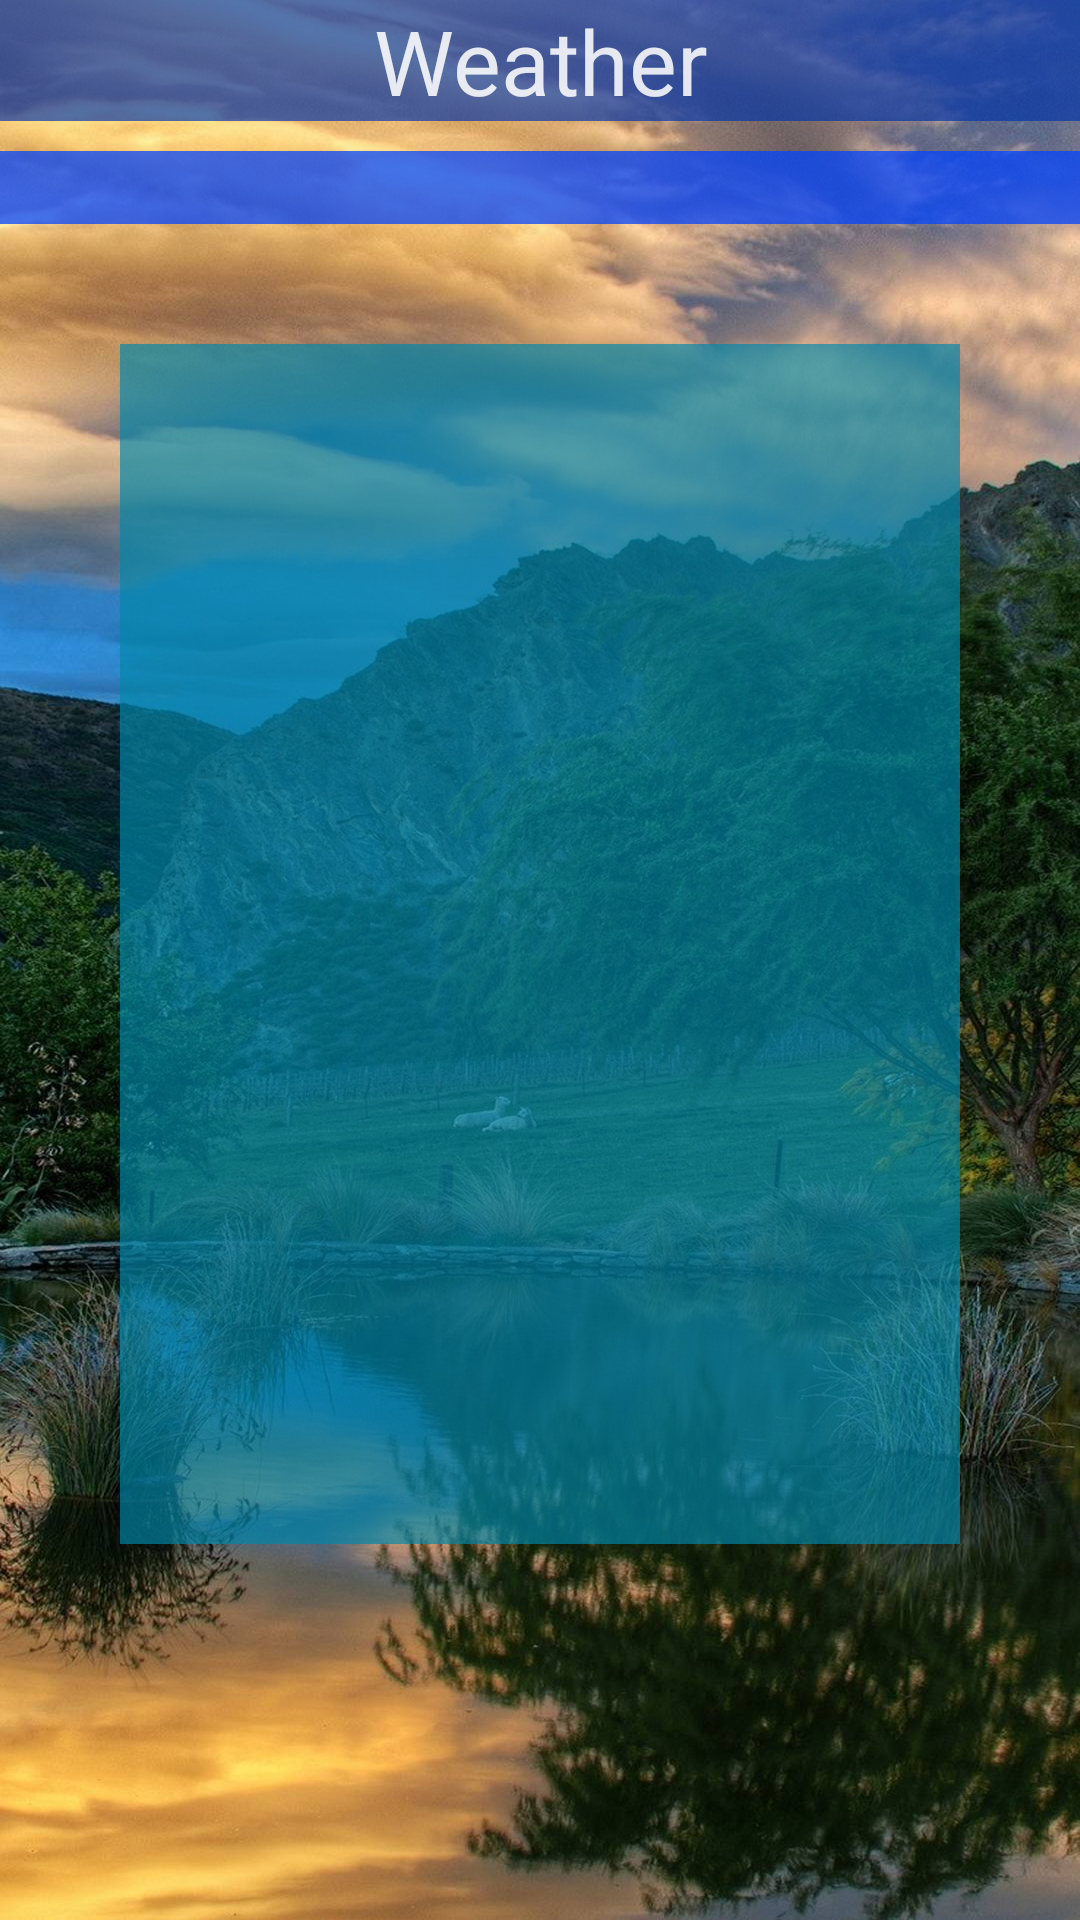

Produce the Android XML layout that renders to this screen, including the resource entries it uses.
<!-- AndroidManifest.xml: application theme Theme.LifestyleApp -->
<!-- res/layout/fragment_weather_display.xml -->
<?xml version="1.0" encoding="utf-8"?>
<androidx.appcompat.widget.LinearLayoutCompat
    xmlns:android="http://schemas.android.com/apk/res/android"
    xmlns:tools="http://schemas.android.com/tools"
    android:layout_width="match_parent"
    android:layout_height="match_parent"
    android:background="@drawable/weather_background"
    android:orientation="vertical"
    tools:context=".WeatherDisplay">

    

        <TextView
            android:id="@+id/tvweatherTitle"
            android:layout_width="match_parent"
            android:layout_height="wrap_content"
            android:background="#AA0033AA"
            android:gravity="center"
            android:text="Weather"
            android:textAlignment="center"
            android:textColor="@color/material_on_primary_emphasis_high_type"
            android:textSize="30sp"
            />

    <TextView
        android:id="@+id/weatherCountryCityTitle"
        android:layout_width="match_parent"
        android:layout_height="wrap_content"
        android:layout_marginTop="10dp"
        android:background="#BB0044FF"
        android:gravity="center"
        android:text=""
        android:textAlignment="center"
        android:textColor="@color/material_on_primary_emphasis_high_type"
        android:textSize="18sp" />

    <TextView
        android:id="@+id/weatherInformation"
        style="@android:style/Widget.DeviceDefault.Light.TextView"
        android:layout_width="match_parent"
        android:layout_height="400dp"
        android:layout_margin="40sp"
        android:background="#AA0088AA"
        android:gravity="center"
        android:text=""
        android:textAlignment="center"
        android:textColor="@color/material_on_primary_emphasis_high_type"
        android:textSize="18sp" />

</androidx.appcompat.widget.LinearLayoutCompat>
<!-- resources referenced by this layout -->
<resources>
  <!-- drawable weather_background: jpg bitmap (drawable, 295297 bytes) -->
  <style name="Theme.LifestyleApp" parent="Theme.MaterialComponents.DayNight.DarkActionBar">
          
          <item name="colorPrimary">@color/purple_500</item>
          <item name="colorPrimaryVariant">@color/purple_700</item>
          <item name="colorOnPrimary">@color/white</item>
          
          <item name="colorSecondary">@color/teal_200</item>
          <item name="colorSecondaryVariant">@color/teal_700</item>
          <item name="colorOnSecondary">@color/black</item>
          
          <item name="android:statusBarColor" tools:targetApi="l">?attr/colorPrimaryVariant</item>
          
      </style>
  <!-- not gathered from this repository: default colours our renderer supplied (Android Studio template values) -->
  <color name="purple_500">#FF6200EE</color>
  <color name="purple_700">#FF3700B3</color>
  <color name="teal_200">#FF03DAC5</color>
  <color name="teal_700">#FF018786</color>
  <color name="black">#FF000000</color>
  <color name="white">#FFFFFFFF</color>
</resources>
